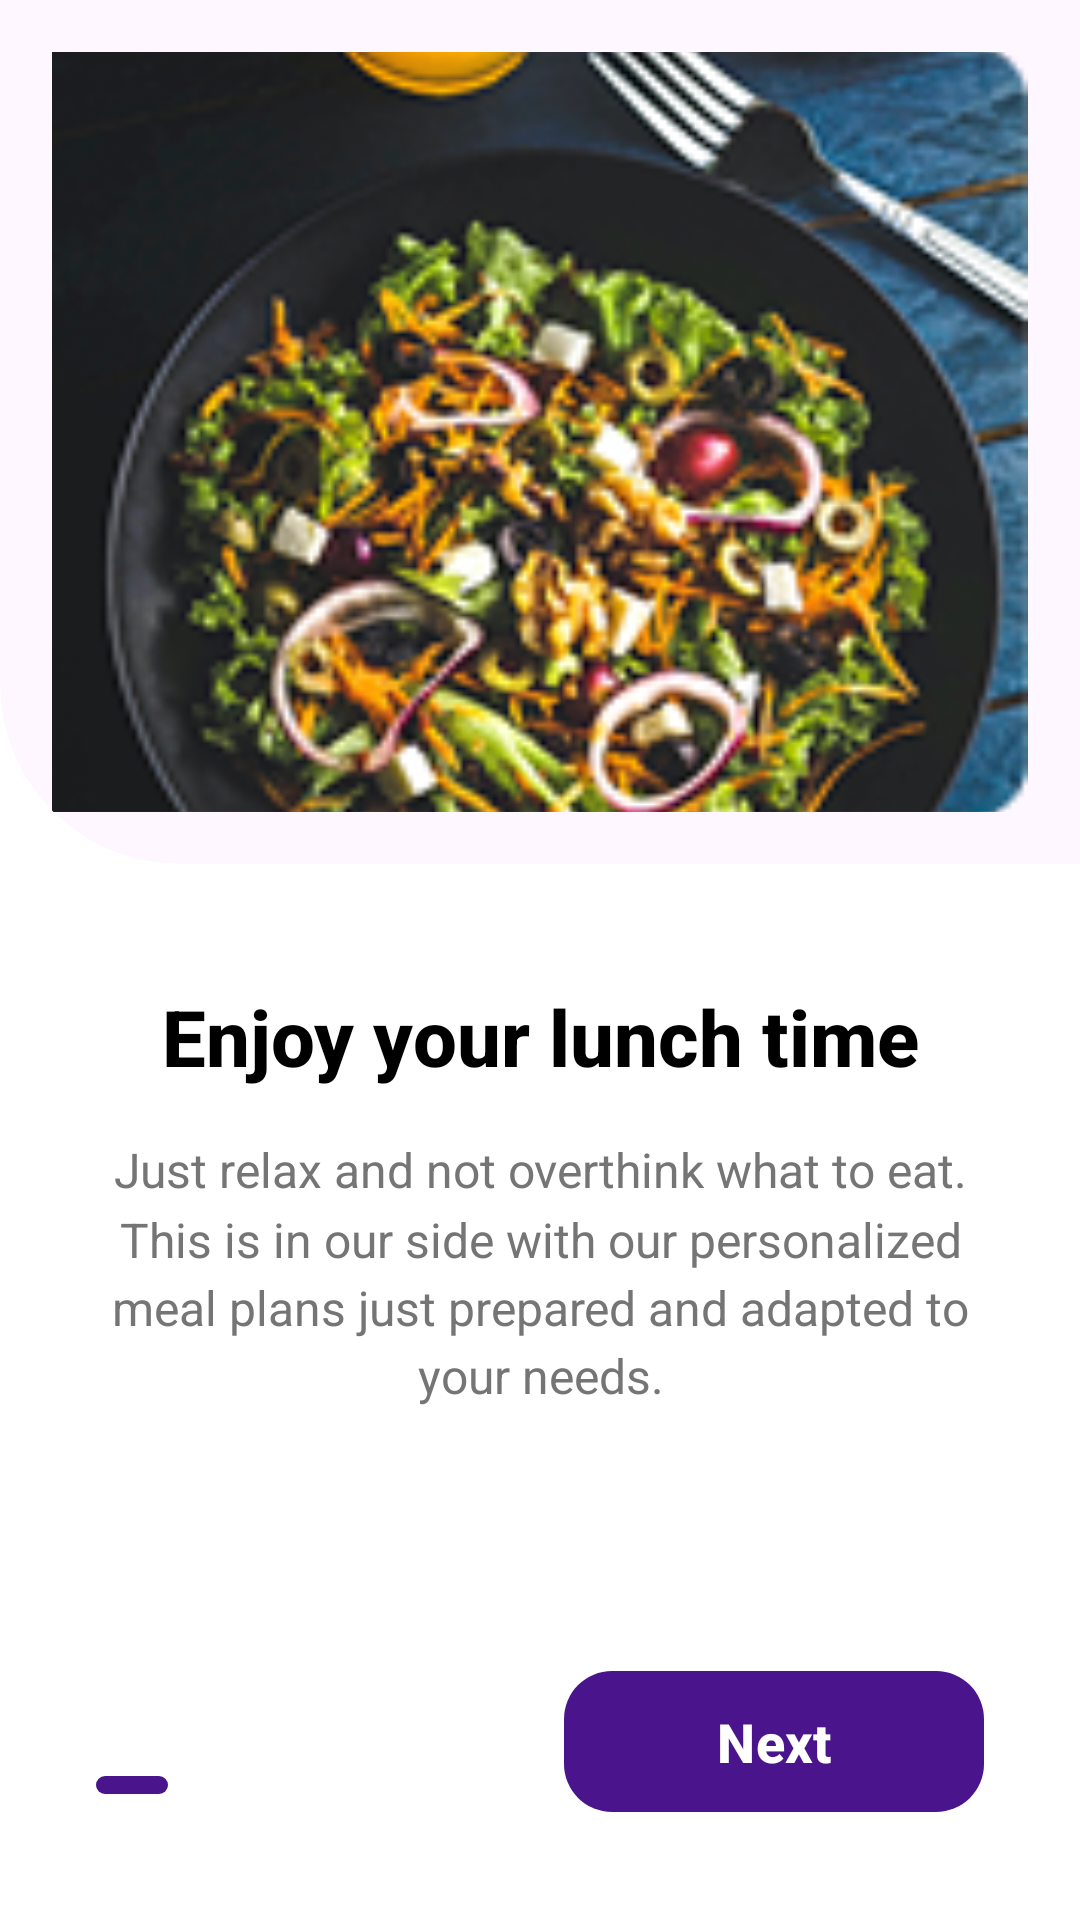

Write the Android layout XML for this screen, with the resource values it uses.
<!-- AndroidManifest.xml: application theme Theme.FoodPlanner -->
<!-- res/layout/fragment_onboarding.xml -->
<?xml version="1.0" encoding="utf-8"?>
<androidx.constraintlayout.widget.ConstraintLayout
    xmlns:android="http://schemas.android.com/apk/res/android"
    xmlns:app="http://schemas.android.com/apk/res-auto"
    android:layout_width="match_parent"
    android:layout_height="match_parent"
    android:background="@color/white">

    <com.google.android.material.card.MaterialCardView
        android:id="@+id/imageContainer"
        android:layout_width="match_parent"
        android:layout_height="0dp"
        app:cardElevation="0dp"
        app:strokeWidth="0dp"
        app:shapeAppearanceOverlay="@style/ShapeAppearance.OnboardingImage"
        app:layout_constraintHeight_percent="0.45"
        app:layout_constraintTop_toTopOf="parent"
        app:layout_constraintStart_toStartOf="parent"
        app:layout_constraintEnd_toEndOf="parent">

        <ImageView
            android:id="@+id/imgOnboarding"
            android:layout_width="match_parent"
            android:layout_height="match_parent"
            android:scaleType="centerCrop"
            android:src="@drawable/onboarding_img" />

    </com.google.android.material.card.MaterialCardView>

    <TextView
        android:id="@+id/tvTitle"
        android:layout_width="wrap_content"
        android:layout_height="wrap_content"
        android:layout_marginTop="40dp"
        android:text="@string/onboarding_title"
        android:textColor="@color/black"
        android:textSize="26sp"
        android:textStyle="bold"
        android:fontFamily="sans-serif-medium"
        app:layout_constraintTop_toBottomOf="@id/imageContainer"
        app:layout_constraintStart_toStartOf="parent"
        app:layout_constraintEnd_toEndOf="parent" />

    <TextView
        android:id="@+id/tvDescription"
        android:layout_width="0dp"
        android:layout_height="wrap_content"
        android:layout_marginTop="16dp"
        android:layout_marginHorizontal="32dp"
        android:text="@string/onboarding_description"
        android:textAlignment="center"
        android:textColor="#757575"
        android:textSize="16sp"
        android:lineSpacingMultiplier="1.2"
        app:layout_constraintTop_toBottomOf="@id/tvTitle"
        app:layout_constraintStart_toStartOf="parent"
        app:layout_constraintEnd_toEndOf="parent" />

    <LinearLayout
        android:layout_width="wrap_content"
        android:layout_height="wrap_content"
        android:orientation="horizontal"
        android:layout_marginStart="32dp"
        android:layout_marginBottom="40dp"
        app:layout_constraintBottom_toBottomOf="parent"
        app:layout_constraintStart_toStartOf="parent">

        <View
            android:layout_width="24dp"
            android:layout_height="6dp"
            android:background="@drawable/indicator_active" />

        <View
            android:layout_width="8dp"
            android:layout_height="8dp"
            android:layout_marginStart="8dp"
            android:background="@drawable/indicator_inactive" />

        <View
            android:layout_width="8dp"
            android:layout_height="8dp"
            android:layout_marginStart="8dp"
            android:background="@drawable/indicator_inactive" />
    </LinearLayout>

    <com.google.android.material.button.MaterialButton
        android:id="@+id/btnNext"
        android:layout_width="140dp"
        android:layout_height="55dp"
        android:layout_marginEnd="32dp"
        android:layout_marginBottom="32dp"
        android:text="@string/action_next"
        android:textAllCaps="false"
        android:textSize="18sp"
        android:textStyle="bold"
        app:cornerRadius="16dp"
        app:backgroundTint="@color/purple_primary"
        app:layout_constraintBottom_toBottomOf="parent"
        app:layout_constraintEnd_toEndOf="parent" />

</androidx.constraintlayout.widget.ConstraintLayout>
<!-- resources referenced by this layout -->
<resources>
  <color name="black">#000000</color>
  <color name="purple_primary">#4A148C</color>
  <color name="white">#FFFFFF</color>
  <!-- drawable indicator_active (drawable) -->
  <shape xmlns:android="http://schemas.android.com/apk/res/android"
      android:shape="rectangle">
      <corners android:radius="10dp" />
      <solid android:color="@color/purple_primary" />
  </shape>
  <!-- drawable onboarding_img: png bitmap (drawable, 53700 bytes) -->
  <string name="action_next">Next</string>
  <string name="onboarding_description">Just relax and not overthink what to eat. This is in our side with our personalized meal plans just prepared and adapted to your needs.</string>
  <string name="onboarding_title">Enjoy your lunch time</string>
  <style name="ShapeAppearance.OnboardingImage" parent="">
          <item name="cornerFamily">rounded</item>
          <item name="cornerSizeBottomLeft">60dp</item>
          <item name="cornerSizeBottomRight">0dp</item>
          <item name="cornerSizeTopLeft">0dp</item>
          <item name="cornerSizeTopRight">0dp</item>
      </style>
  <style name="Theme.FoodPlanner" parent="Theme.Material3.Light.NoActionBar">
          <item name="colorPrimary">@color/purple_primary</item>
          <item name="colorPrimaryVariant">@color/purple_variant</item>
          <item name="colorOnPrimary">@color/white</item>
  
          <item name="colorSecondary">@color/gold_accent</item>
          <item name="colorOnSecondary">@color/text_primary</item>
  
          <item name="android:windowBackground">@color/background_light</item>
          <item name="android:statusBarColor">@color/purple_primary</item>
      </style>
  <color name="purple_variant">#7B1FA2</color>
  <color name="gold_accent">#FFC107</color>
  <color name="text_primary">#212121</color>
  <color name="background_light">#FAFAFA</color>
</resources>
